Photos from the image-classification dataset "data" in the GitHub repository Ericdroush/Tax_Sale. Its 4 classes are: county view, map view, map wide view, street view.

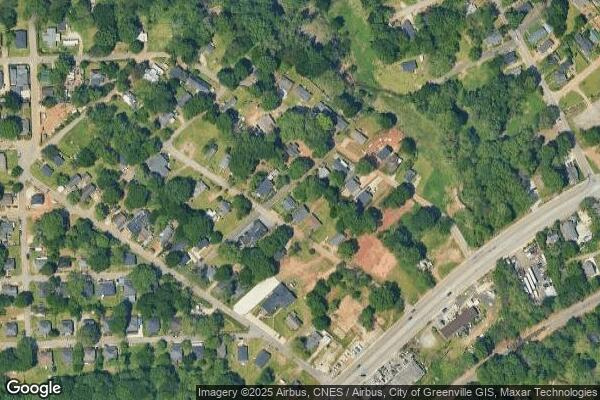
Label: map wide view

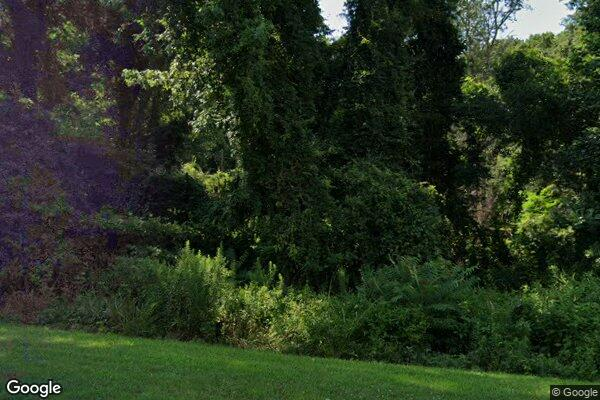
Label: street view

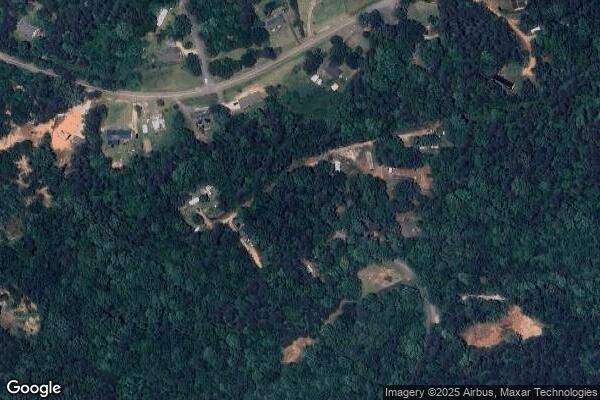
Label: map wide view

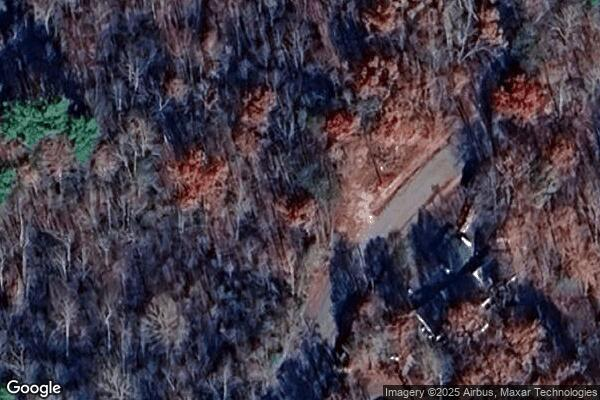
Label: map view

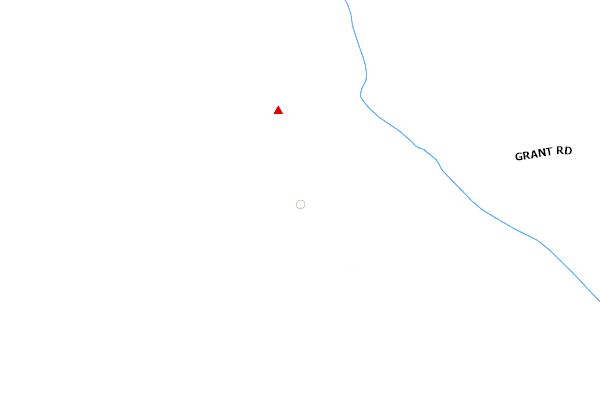
Label: county view

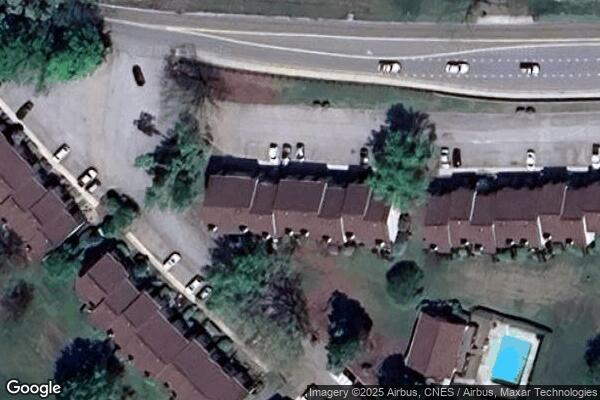
Label: map view
